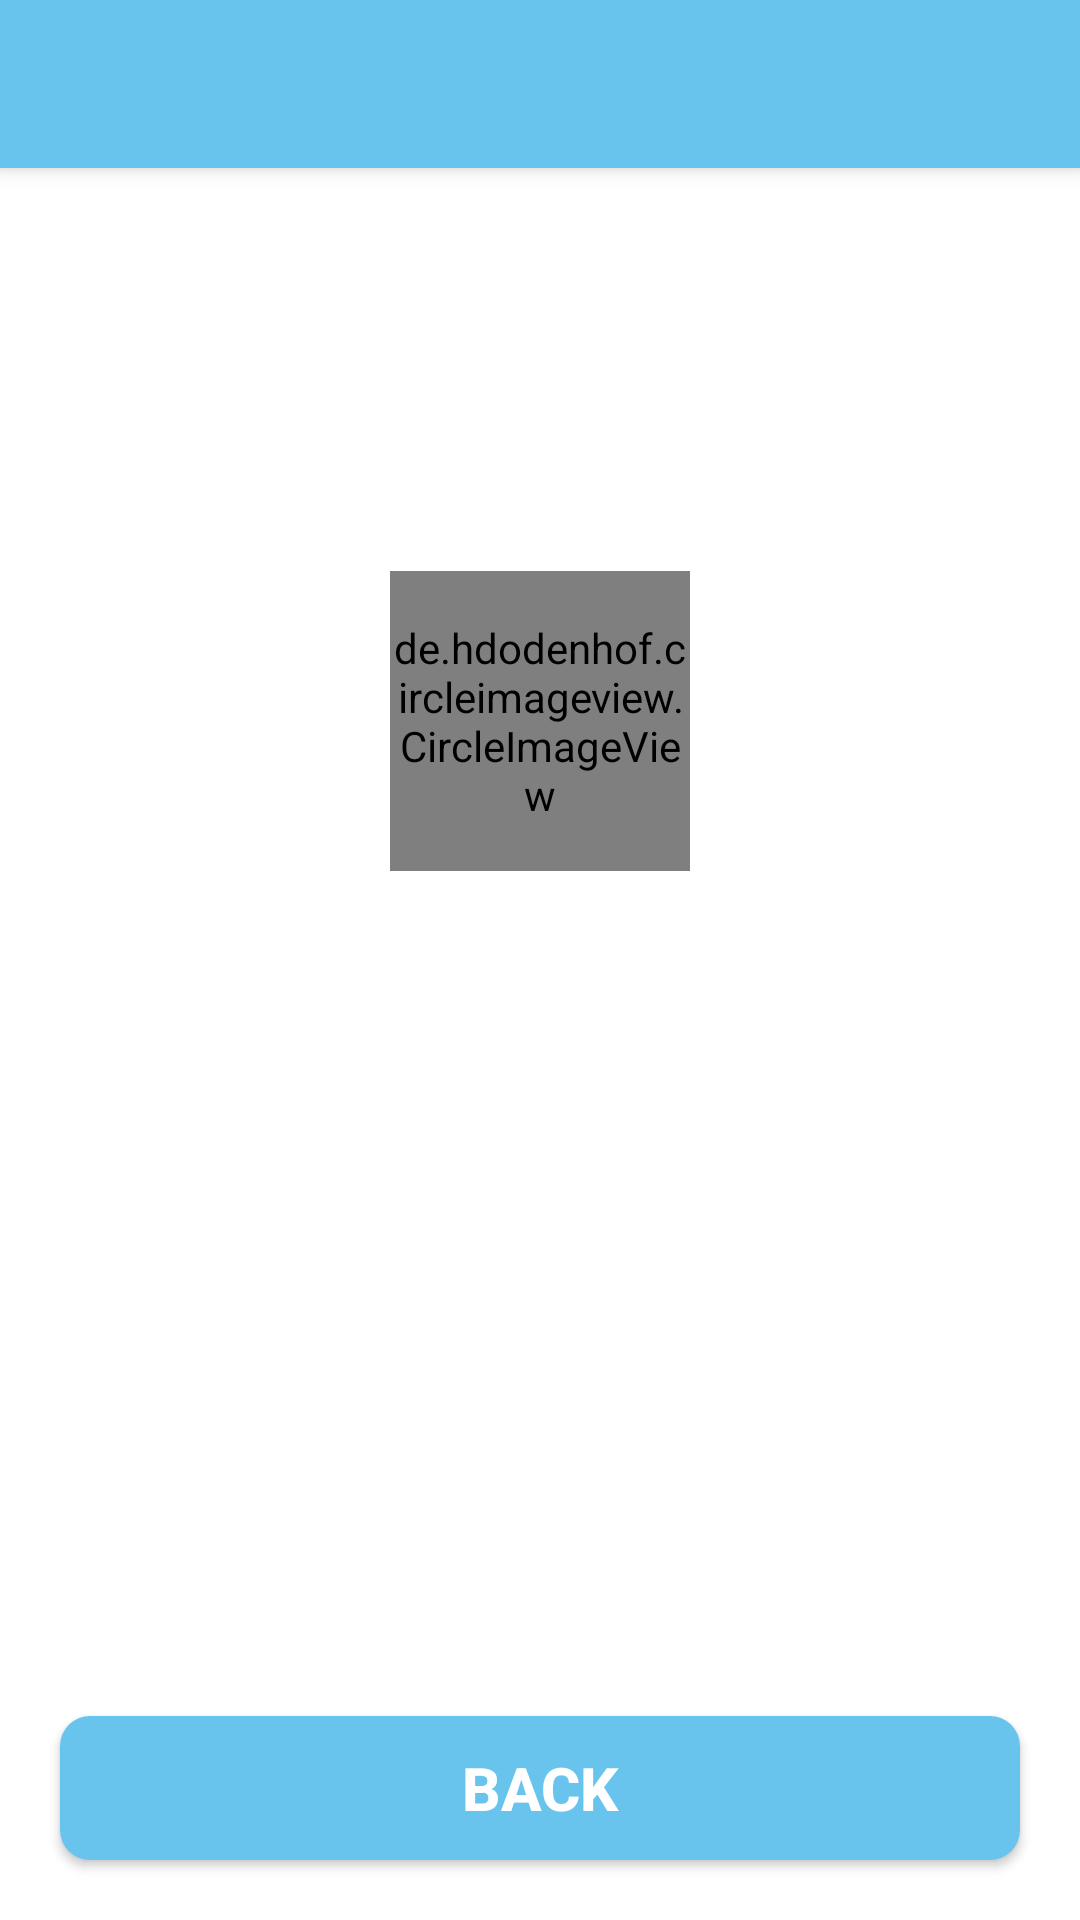

This screen was rendered from an Android layout file. Write that file and the resources it references.
<!-- AndroidManifest.xml: application theme Theme.BloodDonation -->
<!-- res/layout/activity_profile.xml -->
<?xml version="1.0" encoding="utf-8"?>
<LinearLayout xmlns:android="http://schemas.android.com/apk/res/android"
    xmlns:app="http://schemas.android.com/apk/res-auto"
    xmlns:tools="http://schemas.android.com/tools"
    android:layout_width="match_parent"
    android:layout_height="match_parent"
    android:orientation="vertical"
    tools:context=".ProfileActivity">
    <androidx.appcompat.widget.Toolbar
        android:id="@+id/toolbar"
        android:elevation="4dp"
        android:theme="@style/ThemeOverlay.AppCompat.Dark.ActionBar"
        app:popupTheme="@style/ThemeOverlay.AppCompat.Dark"
        android:layout_width="match_parent"
        android:layout_height="wrap_content"
        android:background="#68C4ED"/>

    <TextView
        android:id="@+id/type"
        android:layout_margin="5dp"
        android:textSize="18sp"
        android:textStyle="bold"
        android:gravity="center"
        android:textAllCaps="true"
        android:textColor="#000"
        android:layout_width="match_parent"
        android:layout_height="wrap_content"/>

    <de.hdodenhof.circleimageview.CircleImageView
        android:id="@+id/profileImage"
        android:src="@drawable/profile_image"
        android:layout_gravity="center"
        android:layout_margin="100dp"
        android:layout_width="100dp"
        android:layout_height="100dp"/>

    <TextView
        android:id="@+id/name"
        android:layout_margin="5dp"
        android:textSize="18sp"
        android:textStyle="bold"
        android:gravity="center"
        android:textColor="#000"
        android:textAllCaps="true"
        android:layout_width="match_parent"
        android:layout_height="wrap_content"/>

    <TextView
        android:id="@+id/email"
        android:layout_margin="5dp"
        android:textSize="18sp"
        android:gravity="center"
        android:textColor="#000"
        android:layout_width="match_parent"
        android:layout_height="wrap_content"/>

    <TextView
        android:id="@+id/idNumber"
        android:layout_margin="5dp"
        android:textSize="18sp"
        android:gravity="center"
        android:textColor="#000"
        android:layout_width="match_parent"
        android:layout_height="wrap_content"/>
    <TextView
        android:id="@+id/phoneNumber"
        android:layout_margin="5dp"
        android:textSize="18sp"
        android:gravity="center"
        android:textColor="#000"
        android:layout_width="match_parent"
        android:layout_height="wrap_content"/>
    <TextView
        android:id="@+id/bloodGroup"
        android:layout_margin="5dp"
        android:textSize="18sp"
        android:gravity="center"
        android:textColor="#000"
        android:layout_width="match_parent"
        android:layout_height="wrap_content"/>
    <Button
        android:id="@+id/backButton"
        android:layout_marginEnd="20dp"
        android:layout_marginTop="10dp"
        android:layout_marginStart="20dp"
        android:textSize="20sp"
        android:gravity="center"
        android:textColor="#fff"
        android:background="@drawable/button_background"
        android:text="Back"
        android:textStyle="bold"
        android:layout_width="match_parent"
        android:layout_height="wrap_content"/>

</LinearLayout>
<!-- resources referenced by this layout -->
<resources>
  <!-- drawable button_background (drawable) -->
  <?xml version="1.0" encoding="utf-8"?>
  <shape xmlns:android="http://schemas.android.com/apk/res/android">
  
      <solid android:color="#68C4ED"/>
      <corners
          android:radius="10dp"/>
  </shape>
  <style name="Theme.BloodDonation" parent="Theme.MaterialComponents.Light.NoActionBar">
          
          <item name="colorPrimary">@color/purple_500</item>
          <item name="colorPrimaryVariant">@color/purple_700</item>
          <item name="colorOnPrimary">@color/white</item>
          
          <item name="colorSecondary">@color/teal_200</item>
          <item name="colorSecondaryVariant">@color/teal_700</item>
          <item name="colorOnSecondary">@color/black</item>
          
          <item name="android:statusBarColor" tools:targetApi="l">?attr/colorPrimaryVariant</item>
          
      </style>
  <color name="purple_500">#FF6200EE</color>
  <color name="purple_700">#FF3700B3</color>
  <color name="white">#FFFFFFFF</color>
  <color name="teal_200">#FF03DAC5</color>
  <color name="teal_700">#FF018786</color>
  <color name="black">#FF000000</color>
</resources>
